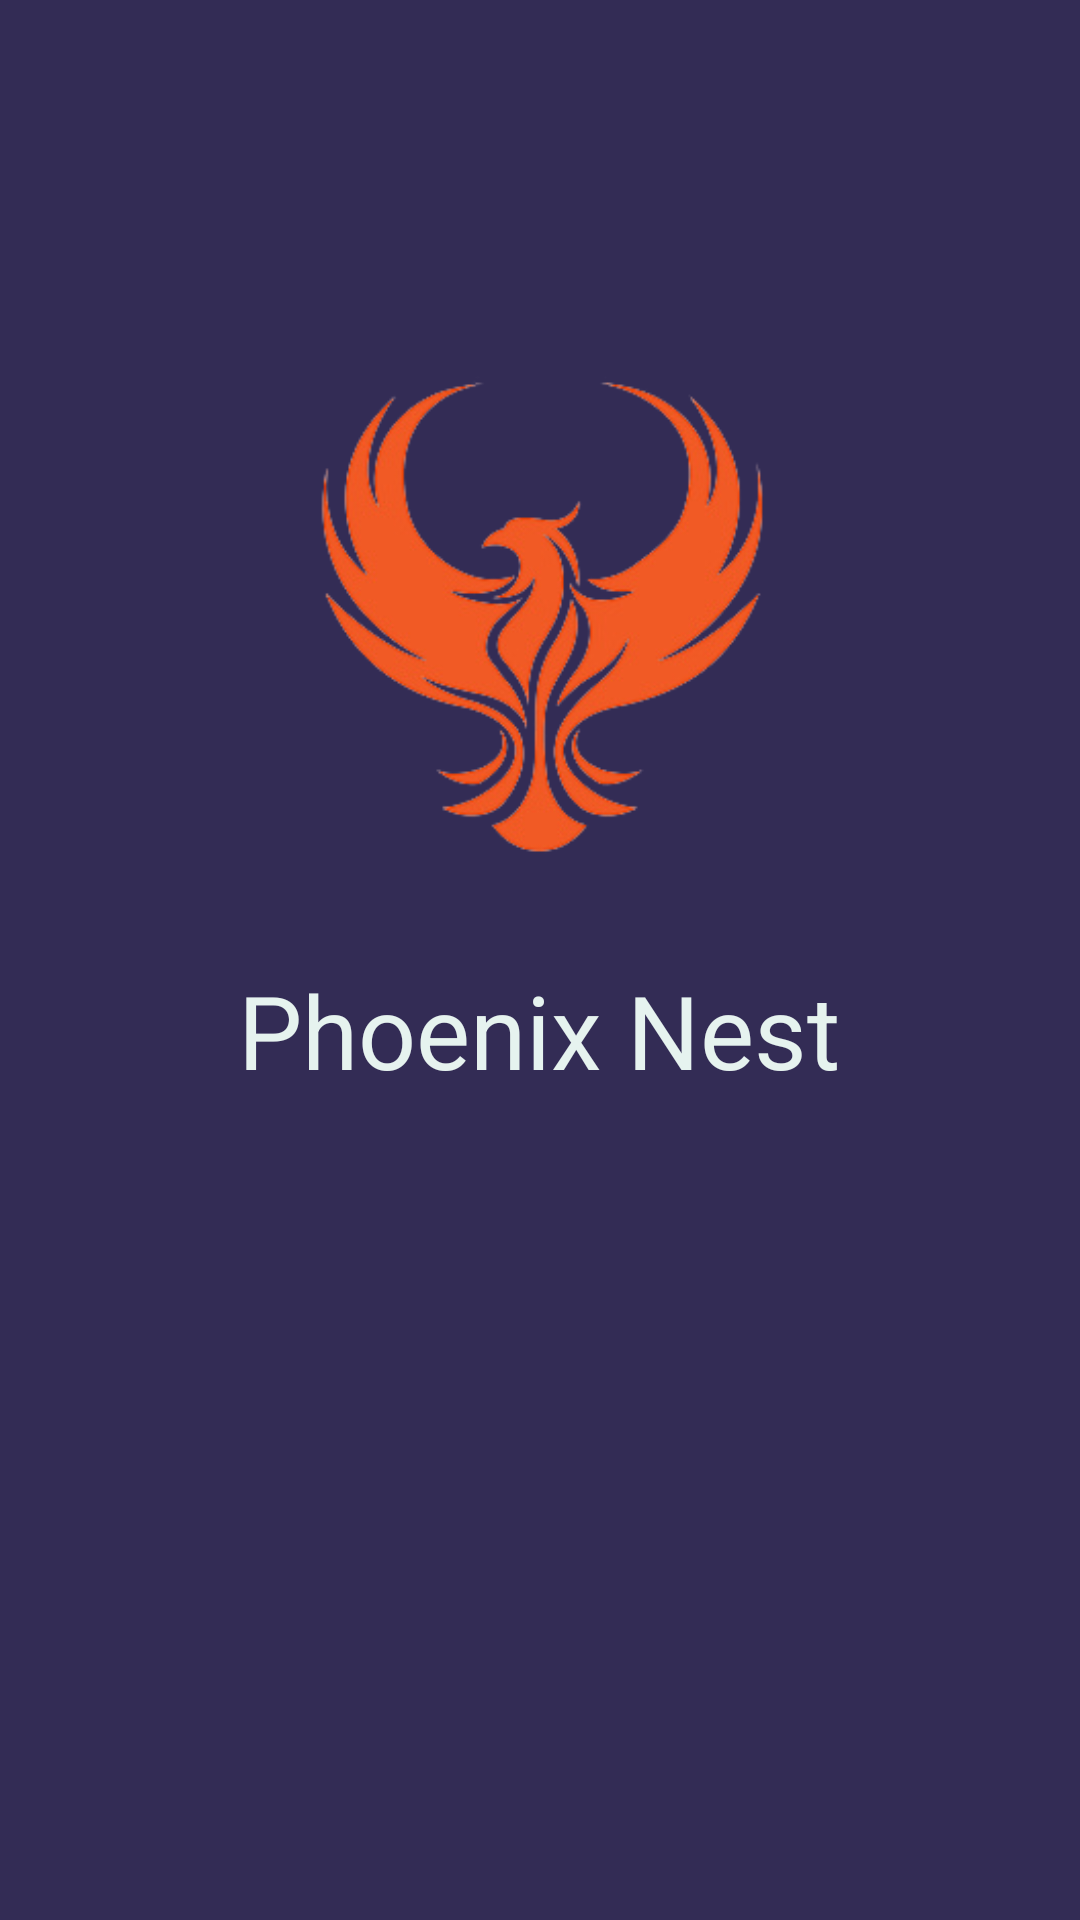

This screen was rendered from an Android layout file. Write that file and the resources it references.
<!-- AndroidManifest.xml: application theme Theme.PhoenicNest -->
<!-- res/layout/activity_splash.xml -->
<?xml version="1.0" encoding="utf-8"?>
<androidx.constraintlayout.widget.ConstraintLayout xmlns:android="http://schemas.android.com/apk/res/android"
    xmlns:app="http://schemas.android.com/apk/res-auto"
    xmlns:tools="http://schemas.android.com/tools"
    android:layout_width="match_parent"
    android:layout_height="match_parent"
    android:background="@color/main"
    android:backgroundTint="@color/main"
    tools:context="com.phoenix.phoenixNest.SplashActivity">

    <ImageView
        android:id="@+id/imageView3"
        android:layout_width="0dp"
        android:layout_height="230dp"
        app:layout_constraintBottom_toBottomOf="parent"
        app:layout_constraintEnd_toEndOf="parent"
        app:layout_constraintHorizontal_bias="1.0"
        app:layout_constraintStart_toStartOf="parent"
        app:layout_constraintTop_toTopOf="parent"
        app:layout_constraintVertical_bias="0.221"
        app:srcCompat="@drawable/logo" />

    <TextView
        android:id="@+id/textView20"
        android:layout_width="wrap_content"
        android:layout_height="wrap_content"
        android:text="Phoenix Nest"
        android:textColor="@color/lightG"
        android:textSize="34sp"
        app:layout_constraintEnd_toEndOf="parent"
        app:layout_constraintHorizontal_bias="0.497"
        app:layout_constraintStart_toStartOf="@+id/imageView3"
        app:layout_constraintTop_toBottomOf="@+id/imageView3" />

    <ProgressBar
        android:id="@+id/progressBar"
        style="?android:attr/progressBarStyleHorizontal"
        android:layout_width="0dp"
        android:layout_height="wrap_content"
        android:layout_marginTop="12dp"
        android:progressBackgroundTint="@color/main"
        android:progressTint="@color/lightG"
        app:layout_constraintEnd_toEndOf="@+id/textView20"
        app:layout_constraintHorizontal_bias="1.0"
        app:layout_constraintStart_toStartOf="@+id/textView20"
        app:layout_constraintTop_toBottomOf="@+id/textView20" />
</androidx.constraintlayout.widget.ConstraintLayout>
<!-- resources referenced by this layout -->
<resources>
  <color name="lightG">#e6f3ef</color>
  <color name="main">#332c55</color>
  <!-- drawable logo: png bitmap (drawable, 46025 bytes) -->
  <style name="Theme.PhoenicNest" parent="Base.Theme.PhoenicNest" />
  <style name="Base.Theme.PhoenicNest" parent="Theme.Material3.DayNight.NoActionBar">
          
  
          <item name="colorPrimary">@color/main</item>
          <item name="android:color">@color/black</item>
  
      </style>
  <color name="black">#FF000000</color>
</resources>
